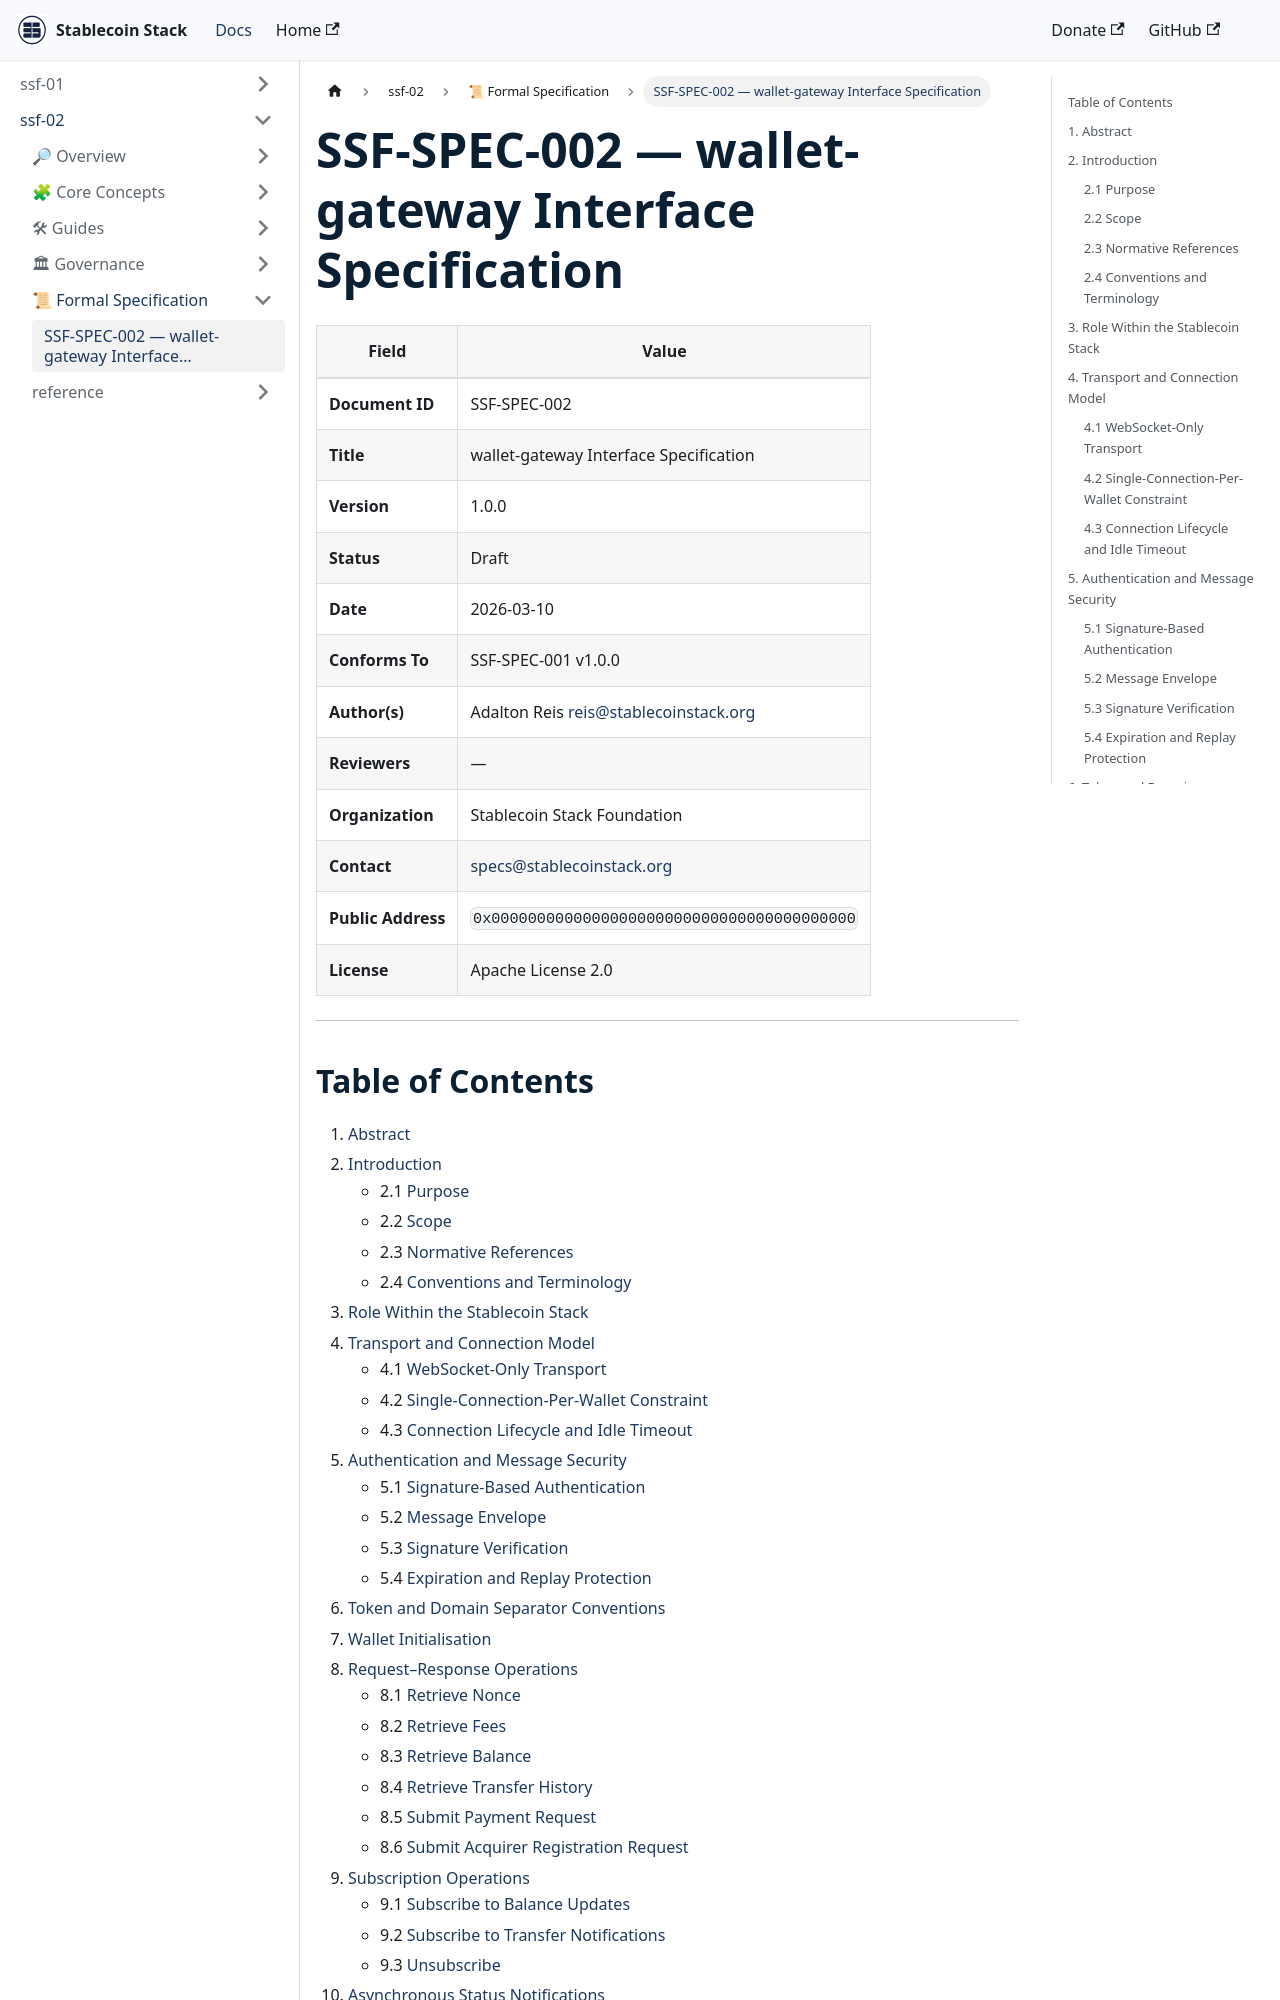

repository: Stablecoin-Stack/docs · page: ssf-spec-002/specifications/ssf-spec-002/index.html · generator: docusaurus

# SSF-SPEC-002 — wallet-gateway Interface Specification

| Field | Value |
|---|---|
| **Document ID** | SSF-SPEC-002 |
| **Title** | wallet-gateway Interface Specification |
| **Version** | 1.0.0 |
| **Status** | Draft |
| **Date** | 2026-03-10 |
| **Conforms To** | SSF-SPEC-001 v1.0.0 |
| **Author(s)** | Stablecoin Stack Foundation |
| **Contact** | [spec@stablecoinstack.org](mailto:spec@stablecoinstack.org) |
| **License** | Apache License 2.0 |

---

## Table of Contents

1. [Abstract](#1-abstract)
2. [Introduction](#2-introduction)
   - 2.1 [Purpose](#21-purpose)
   - 2.2 [Scope](#22-scope)
   - 2.3 [Normative References](#23-normative-references)
   - 2.4 [Conventions and Terminology](#24-conventions-and-terminology)
3. [Role Within the Stablecoin Stack](#3-role-within-the-stablecoin-stack)
4. [Transport and Connection Model](#4-transport-and-connection-model)
   - 4.1 [WebSocket-Only Transport](#41-websocket-only-transport)
   - 4.2 [Single-Connection-Per-Wallet Constraint](#42-single-connection-per-wallet-constraint)
   - 4.3 [Connection Lifecycle and Idle Timeout](#43-connection-lifecycle-and-idle-timeout)
5. [Authentication and Message Security](#5-authentication-and-message-security)
   - 5.1 [Signature-Based Authentication](#51-signature-based-authentication)
   - 5.2 [Message Envelope](#52-message-envelope)
   - 5.3 [Signature Verification](#53-signature-verification)
   - 5.4 [Expiration and Replay Protection](#54-expiration-and-replay-protection)
6. [Token and Domain Separator Conventions](#6-token-and-domain-separator-conventions)
7. [Wallet Initialisation](#7-wallet-initialisation)
8. [Request–Response Operations](#8-requestresponse-operations)
   - 8.1 [Retrieve Nonce](#81-retrieve-nonce)
   - 8.2 [Retrieve Fees](#82-retrieve-fees)
   - 8.3 [Retrieve Balance](#83-retrieve-balance)
   - 8.4 [Retrieve Transfer History](#84-retrieve-transfer-history)
   - 8.5 [Submit Payment Request](#85-submit-payment-request)
   - 8.6 [Submit Acquirer Registration Request](#86-submit-acquirer-registration-request)
9. [Subscription Operations](#9-subscription-operations)
   - 9.1 [Subscribe to Balance Updates](#91-subscribe-to-balance-updates)
   - 9.2 [Subscribe to Transfer Notifications](#92-subscribe-to-transfer-notifications)
   - 9.3 [Unsubscribe](#93-unsubscribe)
10. [Asynchronous Status Notifications](#10-asynchronous-status-notifications)
    - 10.1 [Submission Status Lifecycle](#101-submission-status-lifecycle)
    - 10.2 [Status Notification Message](#102-status-notification-message)
11. [Message Type Reference](#11-message-type-reference)
12. [Error Handling](#12-error-handling)
13. [Security Considerations](#13-security-considerations)
14. [Future Work](#14-future-work)
15. [Conformance](#15-conformance)
16. [Change Log](#16-change-log)
17. [License](#17-license)

---
